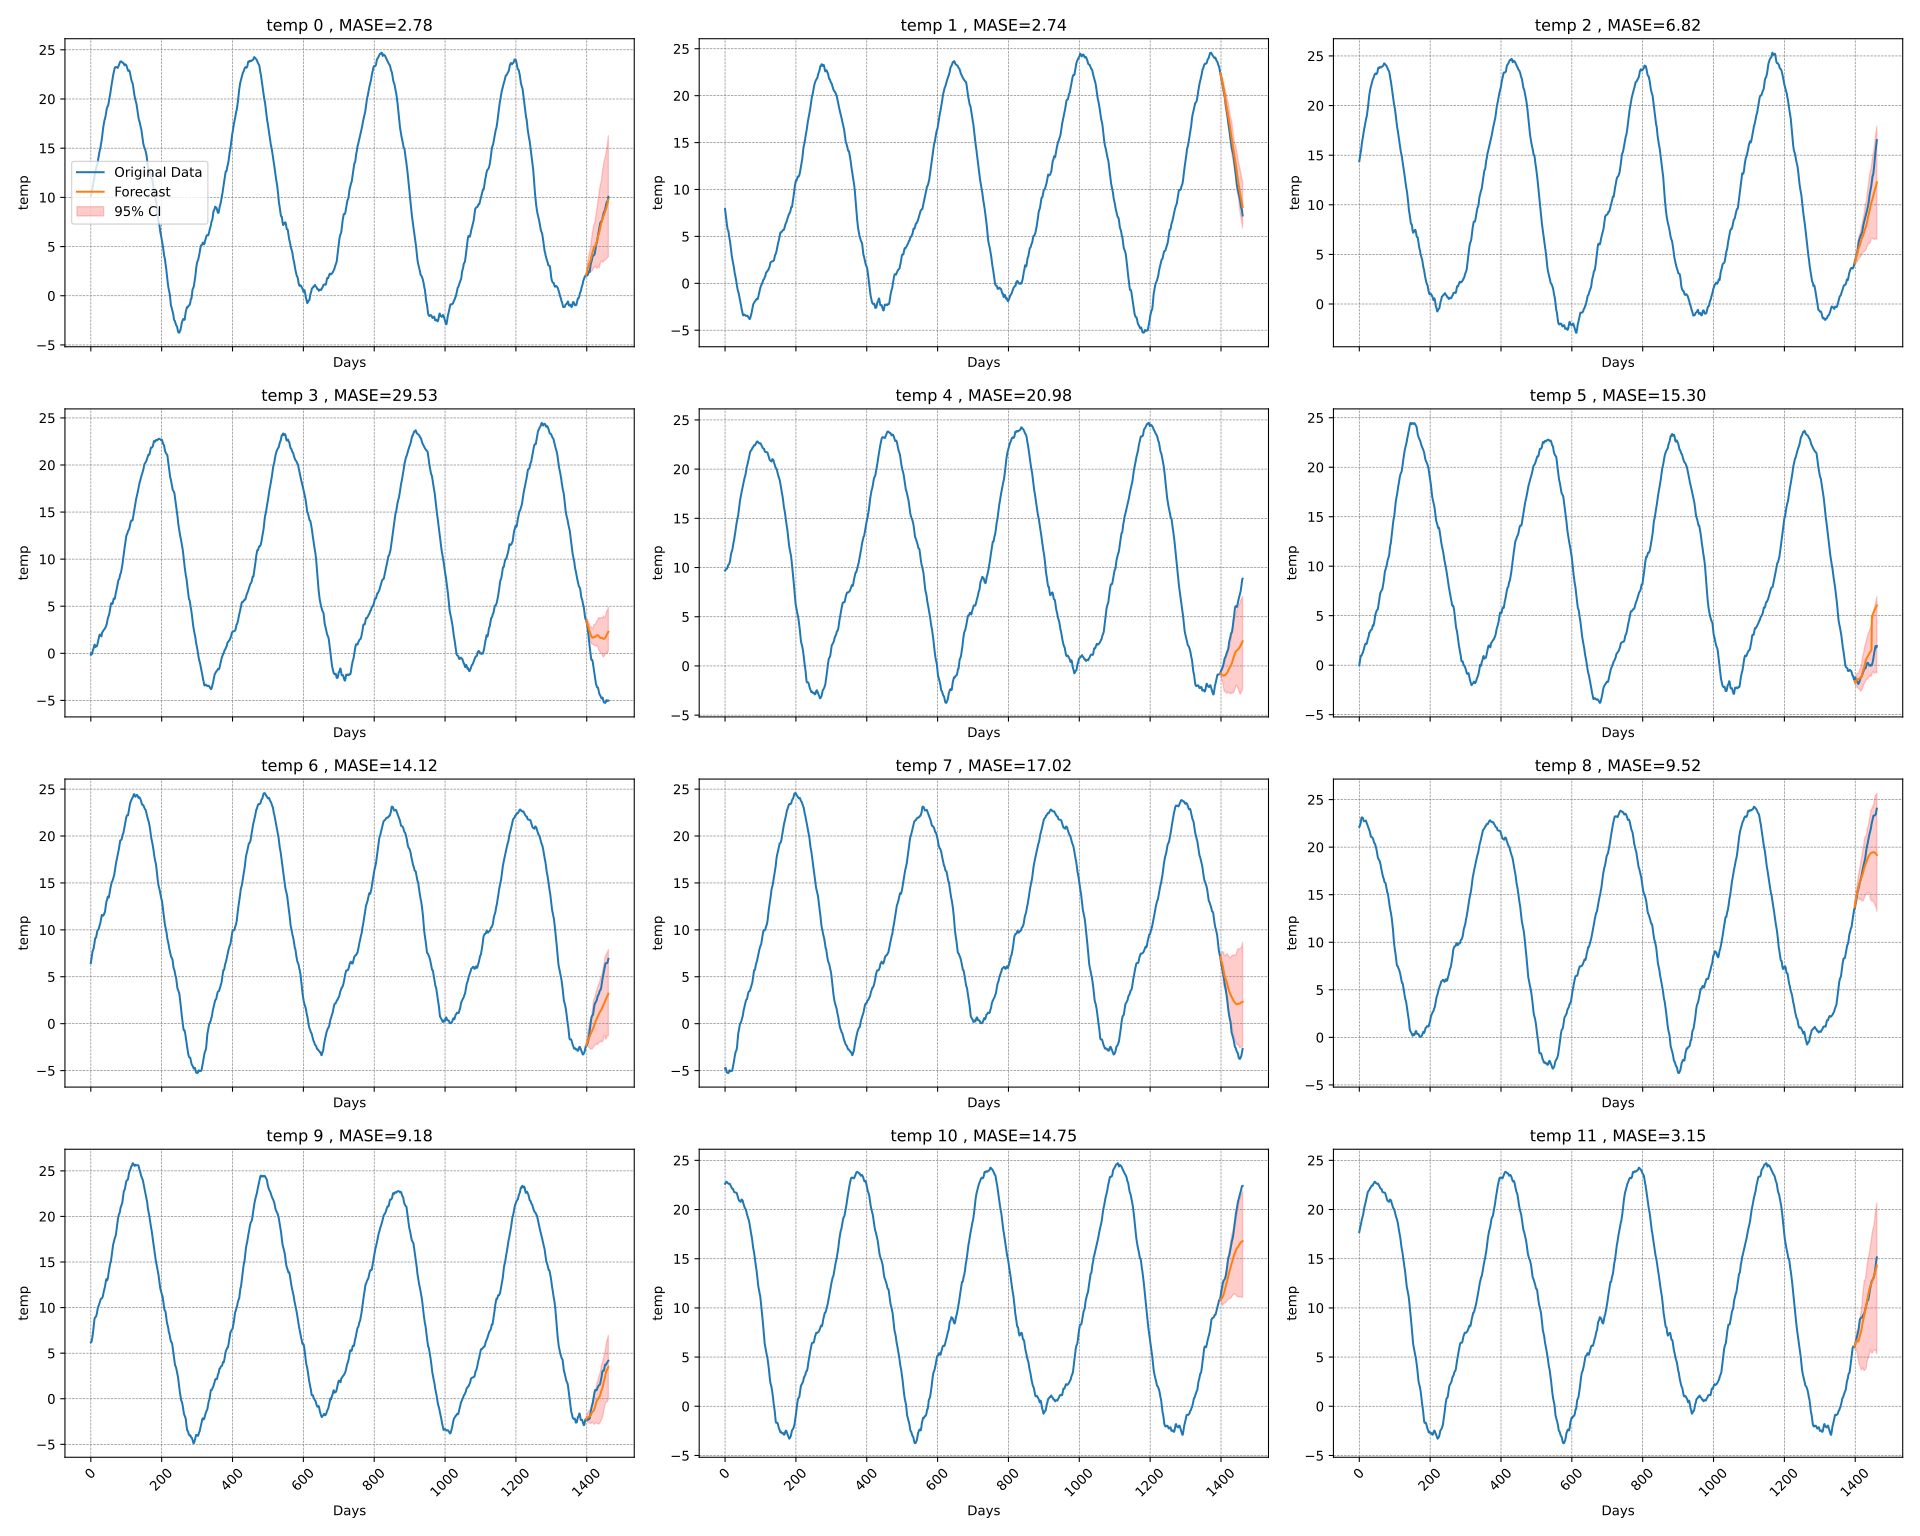

Data behind this chart, as committed beside it:
time_index, target_1, target_2, target_3, target_4, target_5, target_6, target_7, target_8, target_9, target_10, target_11, target_12, target_13, target_14, target_15, target_16, target_17, target_18, target_19, target_20, forecast_0, forecast_1, forecast_2
0, 10.14, 7.922, 14.4, -0.1538, 9.693, -0.0155, 6.447, -4.796, 22.14, 6.185, 22.61, 17.71, 9.978, -2.657, 9.733, 5.926, 24.2, 1.633, -1.795, 2.851, , , 
1, 10.25, 7.588, 14.61, 0.0365, 9.756, 0.1995, 6.679, -4.7, 22.18, 6.204, 22.67, 17.9, 10.09, -2.6, 9.835, 5.931, 24.15, 1.42, -1.619, 3.083, , , 
2, 10.45, 7.23, 14.74, -0.0022, 9.81, 0.5019, 6.894, -4.73, 22.33, 6.243, 22.76, 18.05, 10.28, -2.634, 9.975, 5.938, 24.12, 1.105, -1.628, 3.28, , , 
3, 10.67, 6.906, 14.95, -0.0785, 9.854, 0.7798, 7.235, -4.861, 22.44, 6.447, 22.81, 18.25, 10.37, -2.715, 10.14, 6.08, 24.08, 0.7626, -1.853, 3.509, , , 
4, 10.88, 6.595, 15.23, 0.0212, 9.864, 0.9529, 7.528, -5.037, 22.56, 6.696, 22.82, 18.43, 10.45, -2.744, 10.25, 6.185, 24.04, 0.4312, -2.128, 3.711, , , 
5, 11.04, 6.343, 15.52, 0.2094, 9.876, 0.9527, 7.725, -5.185, 22.83, 6.91, 22.81, 18.57, 10.59, -2.744, 10.45, 6.204, 23.98, 0.1185, -2.296, 3.787, , , 
6, 11.23, 6.068, 15.83, 0.3642, 9.928, 0.945, 7.84, -5.231, 23.07, 7.171, 22.73, 18.79, 10.78, -2.716, 10.67, 6.243, 23.9, -0.1723, -2.34, 3.802, , , 
7, 11.44, 5.776, 16.14, 0.4217, 10.01, 1.04, 7.901, -5.214, 23.13, 7.538, 22.68, 18.96, 11, -2.723, 10.88, 6.447, 23.82, -0.4866, -2.332, 3.894, , , 
8, 11.57, 5.681, 16.39, 0.5943, 10.17, 1.15, 8.038, -5.229, 23.13, 7.905, 22.67, 19.12, 11.3, -2.809, 11.04, 6.696, 23.7, -0.801, -2.35, 4.082, , , 
9, 11.76, 5.61, 16.57, 0.7858, 10.26, 1.212, 8.241, -5.268, 23.11, 8.273, 22.65, 19.22, 11.7, -2.887, 11.23, 6.91, 23.63, -1.104, -2.32, 4.199, , , 
10, 12.05, 5.417, 16.77, 0.8904, 10.28, 1.26, 8.514, -5.222, 23.05, 8.634, 22.62, 19.35, 12.06, -2.89, 11.44, 7.171, 23.57, -1.362, -2.459, 4.244, , , 
11, 12.33, 5.094, 17.03, 0.9302, 10.31, 1.386, 8.802, -5.142, 22.93, 8.834, 22.6, 19.51, 12.31, -2.849, 11.57, 7.538, 23.52, -1.534, -2.628, 4.348, , , 
12, 12.5, 4.884, 17.28, 0.7998, 10.41, 1.509, 9.027, -4.996, 22.81, 8.918, 22.6, 19.75, 12.56, -2.74, 11.76, 7.905, 23.46, -1.656, -2.721, 4.555, , , 
13, 12.67, 4.705, 17.48, 0.6614, 10.53, 1.616, 9.161, -4.969, 22.72, 8.931, 22.63, 20.02, 12.79, -2.582, 12.05, 8.273, 23.31, -1.826, -2.852, 4.738, , , 
14, 12.85, 4.451, 17.65, 0.6897, 10.66, 1.77, 9.149, -5.021, 22.73, 8.984, 22.55, 20.18, 12.99, -2.497, 12.33, 8.634, 23.06, -2.017, -2.901, 4.948, , , 
15, 13.06, 4.181, 17.8, 0.758, 10.91, 1.977, 9.202, -5.07, 22.73, 9.049, 22.47, 20.3, 13.23, -2.472, 12.5, 8.834, 22.82, -2.125, -2.866, 5.063, , , 
16, 13.13, 3.866, 17.99, 0.7494, 11.17, 2.096, 9.411, -5.057, 22.74, 9.188, 22.4, 20.47, 13.56, -2.51, 12.67, 8.918, 22.63, -2.163, -2.696, 5.054, , , 
17, 13.18, 3.524, 18.23, 0.7551, 11.4, 2.145, 9.619, -5.033, 22.76, 9.347, 22.36, 20.6, 13.92, -2.63, 12.85, 8.931, 22.49, -2.186, -2.457, 5.108, , , 
18, 13.28, 3.222, 18.44, 0.8478, 11.52, 2.182, 9.825, -5.03, 22.8, 9.584, 22.27, 20.76, 14.29, -2.765, 13.06, 8.984, 22.22, -2.235, -2.269, 5.171, , , 
19, 13.5, 2.902, 18.64, 1.029, 11.62, 2.158, 9.938, -5.038, 22.74, 9.823, 22.18, 20.94, 14.46, -2.821, 13.13, 9.049, 22.02, -2.231, -2.29, 5.26, , , 
20, 13.77, 2.683, 18.76, 1.182, 11.76, 2.14, 9.989, -4.992, 22.63, 10.01, 22.14, 21.15, 14.58, -2.893, 13.18, 9.188, 21.7, -2.171, -2.304, 5.378, , , 
21, 13.93, 2.507, 18.91, 1.327, 11.89, 2.188, 10.04, -4.869, 22.55, 10.1, 22.11, 21.35, 14.7, -2.996, 13.28, 9.347, 21.37, -2.257, -2.261, 5.571, , , 
22, 14.14, 2.288, 19.22, 1.496, 12.14, 2.308, 10.07, -4.676, 22.44, 10.16, 22.06, 21.5, 14.89, -3.085, 13.5, 9.584, 21.04, -2.446, -2.256, 5.723, , , 
23, 14.4, 2.066, 19.47, 1.693, 12.38, 2.523, 10.2, -4.436, 22.28, 10.29, 22.07, 21.7, 15.15, -3.203, 13.77, 9.823, 20.78, -2.611, -2.296, 5.877, , , 
24, 14.56, 1.911, 19.69, 1.89, 12.57, 2.672, 10.36, -4.19, 22.16, 10.42, 21.95, 21.78, 15.39, -3.294, 13.93, 10.01, 20.55, -2.614, -2.325, 6.135, , , 
25, 14.74, 1.701, 19.97, 1.978, 12.68, 2.751, 10.48, -4.039, 22.08, 10.53, 21.81, 21.82, 15.59, -3.268, 14.14, 10.1, 20.34, -2.617, -2.326, 6.447, , , 
26, 14.89, 1.41, 20.34, 1.992, 12.9, 2.841, 10.62, -3.835, 22.01, 10.66, 21.77, 21.88, 15.8, -3.216, 14.4, 10.16, 20.14, -2.578, -2.271, 6.679, , , 
27, 15.01, 1.138, 20.7, 1.99, 13.06, 3.041, 10.75, -3.551, 21.93, 10.8, 21.74, 21.94, 16.01, -3.184, 14.56, 10.29, 19.96, -2.378, -2.207, 6.894, , , 
28, 15.3, 0.9644, 21.01, 1.961, 13.27, 3.293, 10.96, -3.33, 21.82, 10.94, 21.75, 21.97, 16.24, -3.094, 14.74, 10.42, 19.78, -2.144, -2.212, 7.235, , , 
29, 15.5, 0.8223, 21.25, 1.839, 13.63, 3.313, 11.24, -3.15, 21.72, 10.98, 21.74, 22.04, 16.49, -2.957, 14.89, 10.53, 19.57, -2.0, -2.227, 7.528, , , 
30, 15.65, 0.6511, 21.48, 1.802, 13.93, 3.32, 11.46, -3.001, 21.55, 10.99, 21.72, 22.16, 16.82, -2.758, 15.01, 10.66, 19.25, -1.976, -2.186, 7.725, , , 
31, 15.89, 0.3833, 21.68, 2.011, 14.18, 3.426, 11.59, -2.918, 21.34, 11.01, 21.71, 22.16, 17.23, -2.545, 15.3, 10.8, 18.9, -1.934, -1.998, 7.84, , , 
32, 16.2, 0.1057, 21.82, 2.225, 14.4, 3.538, 11.53, -2.831, 21.18, 11.06, 21.71, 22.23, 17.57, -2.438, 15.5, 10.94, 18.57, -1.795, -1.725, 7.901, , , 
33, 16.54, -0.0956, 21.93, 2.258, 14.62, 3.557, 11.49, -2.701, 21.09, 11.14, 21.67, 22.3, 17.83, -2.416, 15.65, 10.98, 18.29, -1.619, -1.456, 8.038, , , 
34, 16.85, -0.3597, 22.06, 2.322, 14.81, 3.573, 11.5, -2.399, 21.07, 11.25, 21.54, 22.39, 18.02, -2.35, 15.89, 10.99, 18.02, -1.628, -1.249, 8.241, , , 
35, 17.1, -0.5758, 22.23, 2.358, 14.99, 3.597, 11.55, -1.967, 21.06, 11.48, 21.38, 22.44, 18.16, -2.299, 16.2, 11.01, 17.77, -1.853, -1.043, 8.514, , , 
36, 17.33, -0.7519, 22.39, 2.451, 15.13, 3.689, 11.57, -1.515, 21.03, 11.67, 21.28, 22.42, 18.31, -2.219, 16.54, 11.06, 17.63, -2.128, -0.8483, 8.802, , , 
37, 17.54, -0.8578, 22.53, 2.507, 15.32, 3.87, 11.62, -1.101, 20.99, 11.83, 21.13, 22.41, 18.5, -2.113, 16.85, 11.14, 17.37, -2.296, -0.7063, 9.027, , , 
38, 17.74, -0.9939, 22.63, 2.544, 15.57, 4.023, 11.76, -0.8808, 20.92, 12, 21.02, 22.45, 18.73, -2.025, 17.1, 11.25, 17.1, -2.34, -0.6207, 9.161, , , 
39, 17.9, -1.182, 22.71, 2.58, 15.86, 4.02, 11.84, -0.6698, 20.86, 12.16, 20.93, 22.55, 18.92, -1.869, 17.33, 11.48, 16.87, -2.332, -0.4634, 9.149, , , 
40, 17.99, -1.332, 22.76, 2.645, 16.2, 3.98, 11.91, -0.4695, 20.7, 12.3, 20.88, 22.61, 19.09, -1.615, 17.54, 11.67, 16.7, -2.35, -0.2383, 9.202, , , 
41, 18.14, -1.488, 22.87, 2.743, 16.51, 4.109, 12.16, -0.2219, 20.52, 12.55, 20.86, 22.67, 19.19, -1.312, 17.74, 11.83, 16.38, -2.32, 0.0029, 9.411, , , 
42, 18.33, -1.694, 23.01, 2.812, 16.77, 4.287, 12.51, -0.0592, 20.44, 12.82, 20.83, 22.76, 19.24, -1.045, 17.9, 12, 16.09, -2.459, 0.261, 9.619, , , 
43, 18.59, -1.927, 23.11, 2.887, 16.98, 4.494, 12.79, 0.0375, 20.39, 13.01, 20.82, 22.81, 19.26, -0.8013, 17.99, 12.16, 15.79, -2.628, 0.5388, 9.825, , , 
44, 18.83, -2.157, 23.15, 2.999, 17.2, 4.78, 13, 0.1048, 20.37, 13.13, 20.78, 22.82, 19.32, -0.5529, 18.14, 12.3, 15.58, -2.721, 0.7212, 9.938, , , 
45, 19.01, -2.338, 23.22, 3.131, 17.39, 5.046, 13.1, 0.1794, 20.28, 13.07, 20.88, 22.81, 19.43, -0.2251, 18.33, 12.55, 15.39, -2.852, 0.8705, 9.989, , , 
46, 19.12, -2.591, 23.24, 3.335, 17.55, 5.195, 13.23, 0.274, 20.1, 12.99, 20.99, 22.73, 19.55, 0.0812, 18.59, 12.82, 15.22, -2.901, 0.9719, 10.04, , , 
47, 19.22, -2.787, 23.19, 3.554, 17.71, 5.304, 13.38, 0.4012, 19.98, 13.07, 21.02, 22.68, 19.77, 0.348, 18.83, 13.01, 15.05, -2.866, 0.9543, 10.07, , , 
48, 19.28, -2.913, 23.17, 3.713, 17.9, 5.393, 13.54, 0.5046, 19.83, 13.22, 20.98, 22.67, 20.02, 0.5574, 19.01, 13.13, 14.88, -2.696, 0.9397, 10.2, , , 
49, 19.34, -3.088, 23.2, 3.818, 18.05, 5.468, 13.51, 0.6412, 19.67, 13.51, 20.94, 22.65, 20.28, 0.7484, 19.12, 13.07, 14.61, -2.457, 0.9197, 10.36, , , 
50, 19.54, -3.31, 23.27, 3.905, 18.25, 5.58, 13.43, 0.8348, 19.42, 13.79, 20.88, 22.62, 20.54, 0.8314, 19.22, 12.99, 14.28, -2.269, 0.9386, 10.48, , , 
51, 19.75, -3.418, 23.34, 4.054, 18.43, 5.594, 13.48, 1.1, 19.17, 14.01, 20.67, 22.6, 20.74, 0.8541, 19.28, 13.07, 14.09, -2.29, 1.059, 10.62, , , 
52, 19.94, -3.405, 23.55, 4.182, 18.57, 5.649, 13.72, 1.347, 18.98, 14.22, 20.59, 22.6, 20.94, 0.9119, 19.34, 13.22, 13.89, -2.304, 1.177, 10.75, , , 
53, 20.16, -3.362, 23.75, 4.356, 18.79, 5.818, 13.95, 1.497, 18.86, 14.43, 20.46, 22.63, 21.2, 1.036, 19.54, 13.51, 13.67, -2.261, 1.225, 10.96, , , 
54, 20.34, -3.341, 23.82, 4.558, 18.96, 6.032, 14.16, 1.61, 18.75, 14.64, 20.35, 22.55, 21.41, 1.249, 19.75, 13.79, 13.44, -2.256, 1.319, 11.24, , , 
55, 20.56, -3.328, 23.8, 4.798, 19.12, 6.287, 14.37, 1.773, 18.68, 14.88, 20.23, 22.47, 21.54, 1.545, 19.94, 14.01, 13.18, -2.296, 1.405, 11.46, , , 
56, 20.84, -3.372, 23.77, 5.043, 19.22, 6.572, 14.56, 1.991, 18.66, 14.96, 20.14, 22.4, 21.68, 1.811, 20.16, 14.22, 12.91, -2.325, 1.452, 11.59, , , 
57, 21.12, -3.423, 23.83, 5.266, 19.35, 6.836, 14.78, 2.159, 18.58, 15.14, 20.11, 22.36, 21.79, 2.049, 20.34, 14.43, 12.64, -2.326, 1.501, 11.53, , , 
58, 21.31, -3.423, 23.88, 5.334, 19.51, 7.04, 14.99, 2.328, 18.48, 15.44, 20.03, 22.27, 22, 2.152, 20.56, 14.64, 12.4, -2.271, 1.514, 11.49, , , 
59, 21.5, -3.48, 23.89, 5.318, 19.75, 7.266, 15.1, 2.485, 18.34, 15.77, 19.95, 22.18, 22.19, 2.196, 20.84, 14.88, 12.11, -2.207, 1.56, 11.5, , , 
... 1,402 more rows
